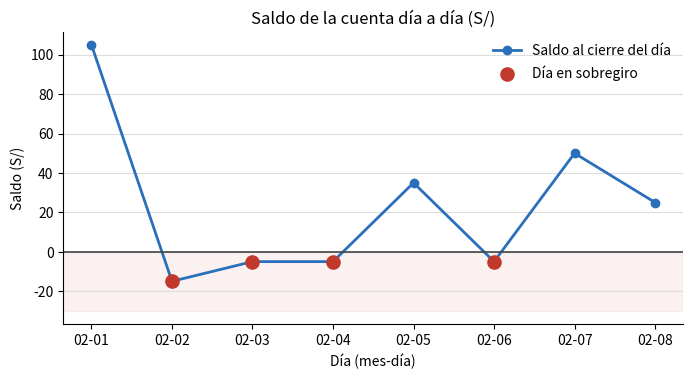

The script that saved this image:
#@title ⚙️ Setup: ejecuta esta celda y no la edites { display-mode: "form" }
# Prepara los datos de práctica y carga las funciones que revisan tus respuestas.
import copy
import math

# ======================================================================
# Datos de práctica
# ======================================================================

# ---------- Parte 1 · Diccionarios ----------
ventas_bodega = [  # (fecha, categoria, monto en soles)
    ("2026-05-11", "abarrotes", 24.90),
    ("2026-05-11", "lácteos", 12.80),
    ("2026-05-11", "snacks", 2.20),
    ("2026-05-12", "bebidas", 7.50),
    ("2026-05-12", "abarrotes", 18.35),
    ("2026-05-12", "lácteos", 9.60),
    ("2026-05-13", "limpieza", 14.20),
    ("2026-05-13", "abarrotes", 7.10),
    ("2026-05-13", "snacks", 1.10),
    ("2026-05-14", "lácteos", 15.45),
    ("2026-05-14", "bebidas", 5.00),
    ("2026-05-14", "snacks", 3.50),
    ("2026-05-14", "limpieza", 8.90),
    ("2026-05-15", "abarrotes", 31.60),
    ("2026-05-15", "bebidas", 6.30),
]

movimientos_junio = [  # (fecha, concepto, monto): + ingreso, - egreso, 0 ajuste
    ("2026-06-01", "sueldo", 1500.00),
    ("2026-06-02", "alquiler", -600.00),
    ("2026-06-03", "mercado", -85.40),
    ("2026-06-04", "ajuste", 0.0),
    ("2026-06-06", "yape", 120.00),
    ("2026-06-07", "mercado", -62.30),
    ("2026-06-09", "transporte", -18.50),
    ("2026-06-12", "mercado", -47.15),
    ("2026-06-14", "ajuste", 0.0),
    ("2026-06-15", "transporte", -21.00),
]

compras_mes = [  # (fecha, categoria, monto) compras a proveedores
    ("2026-07-01", "abarrotes", 242.50),
    ("2026-07-01", "limpieza", 58.90),
    ("2026-07-03", "bebidas", 365.40),
    ("2026-07-04", "abarrotes", 215.75),
    ("2026-07-06", "lácteos", 89.30),
    ("2026-07-08", "limpieza", 44.10),
    ("2026-07-09", "bebidas", 98.60),
    ("2026-07-11", "abarrotes", 187.20),
    ("2026-07-12", "lácteos", 76.90),
    ("2026-07-14", "snacks", 63.15),
    ("2026-07-15", "abarrotes", 110.00),
    ("2026-07-15", "limpieza", 39.95),
]

# ---------- Parte 2 · Estado acumulativo ----------
saldo_inicial_caja = 250.0
movimientos_caja = [
    ("2026-06-01", "proveedor", -180.50),
    ("2026-06-02", "ventas del día", 95.20),
    ("2026-06-03", "ajuste", 0.0),
    ("2026-06-04", "luz", -64.30),
    ("2026-06-05", "ventas del día", 132.75),
    ("2026-06-06", "agua", -28.10),
    ("2026-06-07", "proveedor", -90.00),
    ("2026-06-08", "ventas del día", 210.40),
]

saldo_inicial_cuenta = 150.0
movimientos_cuenta = [
    ("2026-07-01", "proveedor", -90.00),
    ("2026-07-02", "ventas", 45.50),
    ("2026-07-03", "alquiler", -180.00),
    ("2026-07-04", "ajuste", 0.00),
    ("2026-07-05", "ventas", 120.00),
    ("2026-07-06", "luz", -62.30),
    ("2026-07-07", "ventas", 38.40),
    ("2026-07-08", "agua", -15.20),
]

saldo_inicial_ahorro = 500.0
movimientos_ahorro = [
    ("2026-07-01", "proveedor", -120.00),
    ("2026-07-02", "ventas", 85.50),
    ("2026-07-03", "agua", -31.20),
    ("2026-07-04", "luz", -58.90),
    ("2026-07-05", "ventas", 60.00),
    ("2026-07-06", "proveedor", -140.25),
]

saldo_inicial_agosto = 400.0
movimientos_agosto = [
    ("2026-08-01", "proveedor", -150.00),
    ("2026-08-02", "ventas", 80.00),
    ("2026-08-03", "luz", -95.50),
    ("2026-08-04", "ventas", 120.30),
    ("2026-08-05", "alquiler", -200.00),
    ("2026-08-06", "ajuste", 0.00),
    ("2026-08-07", "ventas", 99.00),
    ("2026-08-08", "agua", -44.10),
]

stock_inicial = 40      # unidades de aceite de 1 L
stock_minimo = 15
kardex = [  # (fecha, tipo, cantidad)
    ("2026-09-01", "salida", 12),
    ("2026-09-02", "salida", 9),
    ("2026-09-03", "salida", 7),
    ("2026-09-04", "salida", 4),
    ("2026-09-05", "entrada", 20),
    ("2026-09-06", "salida", 15),
    ("2026-09-07", "salida", 3),
    ("2026-09-08", "entrada", 30),
    ("2026-09-09", "salida", 15),
    ("2026-09-10", "salida", 15),
]

# ---------- Parte 3 · Tuplas y key ----------
lista_prueba = [
    ("2026-05-01", 30.0), ("2026-04-20", 90.0), ("2026-05-01", 25.0),
    ("2026-04-27", 15.5), ("2026-05-09", 12.0), ("2026-04-20", 40.0),
]

movimientos_abril = [
    ("2026-04-01", "mercado", -45.20),
    ("2026-04-03", "yape", 230.00),
    ("2026-04-06", "sueldo", 1800.00),
    ("2026-04-08", "alquiler", -650.00),
    ("2026-04-10", "transporte", -58.00),
    ("2026-04-13", "luz", -96.40),
    ("2026-04-17", "yape", 415.50),
    ("2026-04-19", "internet", -79.90),
    ("2026-04-22", "ajuste", 0.00),
    ("2026-04-25", "mercado", -188.75),
]

fechas_semana = ["2026-10-05", "2026-10-06", "2026-10-07", "2026-10-08", "2026-10-09", "2026-10-10", "2026-10-11"]
ventas_dia = [412.50, 388.00, 455.20, 455.20, 301.75, 520.60, 520.60]
clientes_dia = [96, 90, 101, 88, 70, 115, 104]

locales = ["Centro", "Mercado", "Paradero"]
meses = ["enero", "febrero", "marzo", "abril", "mayo", "junio"]
ventas_mensuales = [  # filas: locales; columnas: meses
    [4200, 3980, 4510, 4510, 4105, 3890],
    [5120, 4870, 5340, 5010, 5490, 5230],
    [2890, 3150, 2760, 3320, 3040, 3320],
]

# ---------- Reto final y nivel pro ----------
saldo_inicial = 300.0
movimientos = [
    ("2026-10-01", "ventas", 180.50),
    ("2026-10-02", "proveedor", -220.30),
    ("2026-10-03", "luz", -85.60),
    ("2026-10-04", "proveedor", -350.00),
    ("2026-10-05", "ajuste", 0.00),
    ("2026-10-06", "ventas", 240.00),
    ("2026-10-07", "transporte", -32.50),
    ("2026-10-08", "alquiler", -350.00),
    ("2026-10-09", "yape", 95.75),
    ("2026-10-10", "ventas", 210.40),
    ("2026-10-11", "ventas", 150.25),
    ("2026-10-12", "internet", -69.90),
    ("2026-10-13", "proveedor", -60.20),
    ("2026-10-14", "yape", 120.00),
    ("2026-10-15", "agua", -28.60),
    ("2026-10-16", "proveedor", -41.15),
]

# Copia privada: los verificadores no dependen de lo que cambies arriba.
_D = copy.deepcopy({k: globals()[k] for k in [
    "ventas_bodega", "movimientos_junio", "compras_mes",
    "saldo_inicial_caja", "movimientos_caja", "saldo_inicial_cuenta", "movimientos_cuenta",
    "saldo_inicial_ahorro", "movimientos_ahorro", "saldo_inicial_agosto", "movimientos_agosto",
    "stock_inicial", "stock_minimo", "kardex",
    "lista_prueba", "movimientos_abril", "fechas_semana", "ventas_dia", "clientes_dia",
    "locales", "meses", "ventas_mensuales", "saldo_inicial", "movimientos",
]})

# ======================================================================
# Herramientas de verificación
# ======================================================================
_FALTA = object()


def _igual(a, b, tol=0.0051):
    """Compara exigiendo el mismo tipo en None/bool/str y tolerancia en decimales."""
    if b is None or isinstance(b, bool):
        return type(a) is type(b) and a == b
    if isinstance(b, (int, float)):
        return isinstance(a, (int, float)) and not isinstance(a, bool) and abs(a - b) <= tol
    if isinstance(b, (list, tuple)):
        return (type(a) is type(b) and len(a) == len(b)
                and all(_igual(x, y, tol) for x, y in zip(a, b)))
    if isinstance(b, dict):
        return isinstance(a, dict) and set(a) == set(b) and all(_igual(a[k], b[k], tol) for k in b)
    return type(a) is type(b) and a == b


def _redondeado(valor):
    """True si ningún decimal de `valor` tiene más de 2 cifras."""
    if isinstance(valor, float):
        return round(valor, 2) == valor
    if isinstance(valor, dict):
        return all(_redondeado(v) for v in valor.values())
    if isinstance(valor, (list, tuple)):
        return all(_redondeado(v) for v in valor)
    return True


def _corto(valor, n=70):
    texto = repr(valor)
    return texto if len(texto) <= n else texto[:n] + "…"


def _saldos(inicial, movs):
    """Saldo después de cada movimiento."""
    resultado = []
    for i in range(len(movs)):
        resultado.append(inicial + math.fsum(m[2] for m in movs[:i + 1]))
    return resultado


class _Revision:
    def __init__(self, titulo):
        self.titulo = titulo
        self.errores = 0
        print(f"── {titulo} ──")

    def ok(self, msg):
        print(f"✅ {msg}")

    def mal(self, msg):
        self.errores += 1
        print(f"❌ {msg}")

    def var(self, nombre, tipo=None):
        valor = globals().get(nombre, _FALTA)
        if valor is _FALTA:
            self.mal(f"No encuentro `{nombre}`. ¿Ejecutaste tu celda? ¿Escribiste bien el nombre?")
            return _FALTA
        if tipo is not None and type(valor) is not tipo:
            self.mal(f"`{nombre}` es de tipo {type(valor).__name__} y se esperaba {tipo.__name__}.")
            return _FALTA
        return valor

    def valor(self, nombre, esperado, tipo=None, pista="revisa el cálculo", trampas=(), reglas=(),
              redondeo=False):
        """Compara sin mostrar el valor esperado. `trampas`: (valor_de_un_error_típico, mensaje).
        `reglas`: (función que detecta un error típico, mensaje)."""
        v = self.var(nombre, tipo)
        if v is _FALTA:
            return
        if _igual(v, esperado):
            if redondeo and not _redondeado(v):
                self.mal(f"`{nombre}` tiene el valor correcto, pero sin redondear: usa round(..., 2) al entregar el resultado.")
            else:
                self.ok(f"`{nombre}` es correcto.")
            return
        for regla, mensaje in reglas:
            try:
                activa = regla(v)
            except Exception:
                activa = False
            if activa:
                self.mal(f"`{nombre}`: {mensaje}")
                return
        for trampa, mensaje in trampas:
            if _igual(v, trampa):
                self.mal(f"`{nombre}` vale {_corto(v)}: {mensaje}")
                return
        self.mal(f"`{nombre}` vale {_corto(v)}; {pista}.")

    def prediccion(self, nombre, esperado):
        v = self.var(nombre)
        if v is _FALTA:
            return
        normal = v.strip().lower() if isinstance(v, str) else v
        objetivo = esperado.strip().lower() if isinstance(esperado, str) else esperado
        if _igual(normal, objetivo, tol=1e-9):
            self.ok(f"`{nombre}` es correcto.")
        else:
            self.mal(f"`{nombre}` no es correcto. Razónalo otra vez y luego compruébalo ejecutando la expresión en una celda nueva.")

    def fin(self):
        if self.errores == 0:
            print(f"🎉 ¡{self.titulo} superado!")
        else:
            cuantos = "el punto marcado" if self.errores == 1 else f"los {self.errores} puntos marcados"
            print(f"🔁 Corrige {cuantos} con ❌ y vuelve a verificar.")


def _sin_cambios(r, nombre):
    if globals().get(nombre) != _D[nombre]:
        r.mal(f"`{nombre}` cambió. No debes modificar los datos originales: vuelve a ejecutar el setup y revisa tu código.")


def _por_clave(registros, i_clave, valor):
    """Diccionario clave -> lista de valores, en orden de aparición."""
    grupos = {}
    for reg in registros:
        grupos.setdefault(reg[i_clave], []).append(valor(reg))
    return grupos


# ---------------------------- Parte 1 ----------------------------
def check_ejercicio_1():
    r = _Revision("Ejercicio 1 · Parte A")
    grupos = _por_clave(_D["ventas_bodega"], 1, lambda v: v[2])
    esperado = {c: len(ms) for c, ms in grupos.items()}
    r.valor("conteo_por_categoria", esperado, dict, "cada venta suma 1 a su categoría",
            reglas=[(lambda d: any(type(x) is not int for x in d.values()),
                     "hay valores con decimales: eso es un total en soles, no un conteo. Suma 1 por venta, no el monto.")],
            trampas=[({c: n - 1 for c, n in esperado.items()},
                      "a cada categoría le falta 1. ¿Inicializaste en 0 dentro del `else`? La primera venta también cuenta.")])
    _sin_cambios(r, "ventas_bodega")
    r.fin()

    r = _Revision("Ejercicio 1 · Parte B")
    r.prediccion("pred_in_cero", "azúcar" in {"azúcar": 0})
    r.prediccion("pred_in_valor", 12 in {"arroz": 12})
    try:
        {"arroz": 12}["Arroz"]
        error = "ninguno"
    except Exception as e:
        error = type(e).__name__
    r.prediccion("pred_error", error)
    r.fin()


def check_ejercicio_2():
    r = _Revision("Ejercicio 2 · Parte A")
    grupos = _por_clave(_D["ventas_bodega"], 1, lambda v: v[2])
    esperado = {c: round(math.fsum(ms), 2) for c, ms in grupos.items()}
    sin_primero = {c: round(math.fsum(ms[1:]), 2) for c, ms in grupos.items()}
    r.valor("total_por_categoria", esperado, dict, "suma todos los montos de cada categoría",
            trampas=[(sin_primero, "a cada categoría le falta su primer monto: ¿la inicializaste en 0 en vez de acumular desde la primera venta?")],
            redondeo=True)
    _sin_cambios(r, "ventas_bodega")
    r.fin()

    r = _Revision("Ejercicio 2 · Parte B")
    r.prediccion("pred_igual", 0.1 + 0.2 == 0.3)
    r.prediccion("pred_redondeado", round(0.1 + 0.2, 2) == 0.3)
    try:
        {"lunes": 120.0}.get("martes") + 50
        error = "ninguno"
    except Exception as e:
        error = type(e).__name__
    r.prediccion("pred_error_get", error)
    r.fin()


def check_ejercicio_3():
    r = _Revision("Ejercicio 3")
    movs = _D["movimientos_junio"]
    grupos = _por_clave([m for m in movs if m[2] < 0], 1, lambda m: -m[2])
    esperado = {c: round(math.fsum(ms), 2) for c, ms in grupos.items()}
    ingresos = {m[1] for m in movs if m[2] > 0}
    ceros = {m[1] for m in movs if m[2] == 0}
    r.valor("egresos_por_concepto", esperado, dict, "suma, en positivo, los egresos de cada concepto",
            reglas=[(lambda g: bool(ingresos & set(g)),
                     "tiene conceptos de ingresos: el filtro `monto != 0` deja pasar los ingresos. Solo cuentan los montos negativos."),
                    (lambda g: bool(ceros & set(g)),
                     "tiene un concepto que solo tuvo montos 0: aquí sí hay que filtrarlo, o crea una clave que no debería existir."),
                    (lambda g: any(x < 0 for x in g.values()),
                     "hay gastos negativos: guárdalos en positivo (suma `-monto`).")],
            redondeo=True)
    _sin_cambios(r, "movimientos_junio")
    r.fin()


def check_ejercicio_4():
    r = _Revision("Ejercicio 4")
    grupos = _por_clave(_D["compras_mes"], 1, lambda m: m[2])
    totales = {c: math.fsum(ms) for c, ms in grupos.items()}
    r.valor("compras_total", {c: round(t, 2) for c, t in totales.items()}, dict,
            "suma los montos de cada categoría", redondeo=True,
            trampas=[({c: round(math.fsum(ms[1:]), 2) for c, ms in grupos.items()},
                      "a cada categoría le falta su primera compra.")])
    r.valor("compras_cantidad", {c: len(ms) for c, ms in grupos.items()}, dict,
            "cuenta 1 por compra (no sumes el monto)")
    r.valor("compras_promedio", {c: round(totales[c] / len(ms), 2) for c, ms in grupos.items()}, dict,
            "promedio = total / cantidad de la categoría", redondeo=True)
    mayor_suelta = sorted(_D["compras_mes"], key=lambda m: -m[2])[0][1]
    r.valor("categoria_mas_compras", sorted(totales, key=lambda c: -totales[c])[0], str,
            "debería ser la categoría con mayor TOTAL",
            trampas=[(mayor_suelta, "es la categoría de la compra suelta más grande; compara los TOTALES por categoría."),
                     (sorted(totales, key=lambda c: totales[c])[0], "es la categoría con MENOR total: revisa la comparación.")])
    _sin_cambios(r, "compras_mes")
    r.fin()


# ---------------------------- Parte 2 ----------------------------
def check_ejercicio_5():
    r = _Revision("Ejercicio 5")
    movs = _D["movimientos_caja"]
    saldos = _saldos(_D["saldo_inicial_caja"], movs)
    r.valor("saldos_caja", [round(s, 2) for s in saldos], list, "cada saldo es el anterior más el monto del día",
            reglas=[(lambda v: len(v) != len(movs),
                     f"debe tener un saldo por movimiento ({len(movs)}). ¿Saltaste el monto 0? Sumar 0 no cambia el saldo, pero ese día existe.")],
            trampas=[([round(s, 2) for s in _saldos(0, movs)],
                      "¿arrancaste el saldo en 0? Debe arrancar en `saldo_inicial_caja`.")],
            redondeo=True)
    r.valor("saldo_cierre", round(saldos[-1], 2), float, "debería ser el último saldo",
            trampas=[(round(saldos[-1] - _D["saldo_inicial_caja"], 2), "falta el saldo inicial.")], redondeo=True)
    _sin_cambios(r, "movimientos_caja")
    r.fin()


def check_ejercicio_6():
    r = _Revision("Ejercicio 6")
    movs = _D["movimientos_cuenta"]
    saldos = _saldos(_D["saldo_inicial_cuenta"], movs)
    rojos = [m[0] for m, s in zip(movs, saldos) if s < 0]
    anteriores = [_D["saldo_inicial_cuenta"]] + saldos[:-1]
    desde_cero = [m[0] for m, s in zip(movs, _saldos(0, movs)) if s < 0]
    r.valor("primer_rojo", rojos[0], str, "debería ser la fecha del primer saldo menor que 0",
            trampas=[(rojos[-1], "es el ÚLTIMO día en rojo: ¿te falta el `break`?"),
                     (desde_cero[0], "¿arrancaste el saldo en 0 en vez de en `saldo_inicial_cuenta`?")])
    r.valor("dias_en_rojo", rojos, list, "deberían ser todas las fechas con saldo menor que 0, en orden",
            trampas=[([m[0] for m, s in zip(movs, saldos) if s < 0 and m[2] != 0],
                      "falta un día: ¿un `continue` con el monto 0 se saltó el chequeo? Ese día el saldo seguía en rojo.")])
    r.valor("entradas_en_rojo", sum(1 for a, s in zip(anteriores, saldos) if a >= 0 > s), int,
            "cuenta las veces que el saldo PASA de >= 0 a < 0",
            trampas=[(len(rojos), "eso es la cantidad de días en rojo, no de entradas: compara con el saldo anterior.")])
    ahorro = [m[0] for m, s in zip(_D["movimientos_ahorro"], _saldos(_D["saldo_inicial_ahorro"], _D["movimientos_ahorro"])) if s < 0]
    r.valor("primer_rojo_ahorro", ahorro[0] if ahorro else None, None,
            "esta cuenta nunca queda en rojo: debe quedar en `None` (no en 0, \"\" ni una fecha)")
    _sin_cambios(r, "movimientos_cuenta")
    _sin_cambios(r, "movimientos_ahorro")
    r.fin()


def check_ejercicio_7():
    r = _Revision("Ejercicio 7 · Parte A")
    movs = _D["movimientos_agosto"]
    saldos = _saldos(_D["saldo_inicial_agosto"], movs)
    minimo = sorted(saldos)[0]
    fechas_min = [m[0] for m, s in zip(movs, saldos) if s == minimo]
    r.valor("saldo_minimo", round(minimo, 2), None, "debería ser el menor saldo tras un movimiento",
            trampas=[(0, "todos los saldos son positivos, así que el 0 inicial «gana» y nunca se reemplaza. Usa `None` como centinela.")],
            redondeo=True)
    r.valor("fecha_saldo_minimo", fechas_min[0], None, "debería ser la fecha del saldo mínimo",
            trampas=[(None, "nunca se actualizó: con el mínimo inicializado en 0 ningún saldo lo supera. Usa `None` como centinela."),
                     (fechas_min[-1], "hay un empate y te quedaste con el último: usa `<` (no `<=`) para conservar el primero.")])
    _sin_cambios(r, "movimientos_agosto")
    r.fin()

    r = _Revision("Ejercicio 7 · Parte B")
    precios = [("Proveedor A", 12.5), ("Proveedor B", 11.9), ("Proveedor C", 11.9), ("Proveedor D", 13.0)]
    for nombre, estricto in (("pred_con_menor", True), ("pred_con_menor_igual", False)):
        mejor = None
        for p in precios:
            if mejor is None or (p[1] < mejor[1] if estricto else p[1] <= mejor[1]):
                mejor = p
        r.prediccion(nombre, mejor[0])
    r.fin()


def check_ejercicio_8():
    r = _Revision("Ejercicio 8")
    minimo = _D["stock_minimo"]
    stocks = [_D["stock_inicial"]]
    for _, tipo, cant in _D["kardex"]:
        stocks.append(stocks[-1] + (cant if tipo == "entrada" else -cant))
    despues = stocks[1:]
    fechas = [m[0] for m in _D["kardex"]]
    r.valor("stock_final", stocks[-1], int, "las entradas suman y las salidas restan, desde `stock_inicial`")
    r.valor("fechas_bajo_minimo", [f for f, s in zip(fechas, despues) if s < minimo], list,
            "compara el stock DESPUÉS de cada movimiento con `stock_minimo`")
    recuperacion = [f for f, a, s in zip(fechas, stocks, despues) if a < minimo < s]
    r.valor("fecha_recuperacion", recuperacion[0] if recuperacion else None, None,
            "es la primera vez que el stock pasa de estar bajo el mínimo a superarlo",
            trampas=[([f for f, s in zip(fechas, despues) if s > minimo][0],
                      "ese día el stock supera el mínimo, pero no venía de estar bajo: necesitas el stock anterior.")])
    salidas = [m for m in _D["kardex"] if m[1] == "salida"]
    tope = sorted(m[2] for m in salidas)[-1]
    empatadas = [m for m in salidas if m[2] == tope]
    r.valor("mayor_salida", empatadas[0], tuple, "debería ser la tupla completa de la mayor salida",
            trampas=[(sorted(_D["kardex"], key=lambda m: m[2])[-1], "es una ENTRADA: busca solo entre las salidas."),
                     (empatadas[-1], "hay un empate y te quedaste con la última: usa `>` (no `>=`).")])
    _sin_cambios(r, "kardex")
    r.fin()


# ---------------------------- Parte 3 ----------------------------
def check_ejercicio_9():
    r = _Revision("Ejercicio 9")
    r.prediccion("pred_a", ("2026-11-03", 10) < ("2026-11-03", 9))
    r.prediccion("pred_b", ("b", 1) < ("a", 99))
    r.prediccion("pred_c", (1, 500) < (1, 1000))
    r.prediccion("pred_d", ("2026-10-5", 0) < ("2026-10-15", 0))
    r.prediccion("pred_e", "100" < "25")
    r.prediccion("pred_f", (7, 3) < (7, 3, 0))
    r.prediccion("pred_min", min(_D["lista_prueba"]))
    r.fin()


def check_ejercicio_10():
    r = _Revision("Ejercicio 10")
    movs = _D["movimientos_abril"]
    por_monto = sorted(movs, key=lambda m: m[2])
    egresos = [m for m in por_monto if m[2] < 0]
    r.valor("mayor_ingreso", por_monto[-1], tuple, "debería ser el movimiento con el monto más alto",
            trampas=[(max(movs), "es el movimiento más RECIENTE: `max` sin `key` compara por la fecha.")])
    r.valor("mayor_egreso_abril", por_monto[0], tuple, "debería ser el movimiento con el monto más bajo",
            trampas=[(min(movs), "es el movimiento más ANTIGUO: `min` sin `key` compara por la fecha.")])
    solo_egresos = [m for m in movs if m[2] < 0]
    r.valor("top3_egresos", egresos[:3], list, "deberían ser los 3 egresos más grandes, del más negativo al menos negativo",
            trampas=[(sorted(solo_egresos, reverse=True)[:3], "están ordenados por FECHA: `sorted` sin `key` compara la tupla completa."),
                     (sorted(solo_egresos, key=lambda m: m[2], reverse=True)[:3],
                      "con `reverse=True` los negativos quedan al revés: primero el egreso más pequeño.")])
    _sin_cambios(r, "movimientos_abril")
    r.fin()


def check_ejercicio_11():
    r = _Revision("Ejercicio 11")
    f, v, c = _D["fechas_semana"], _D["ventas_dia"], _D["clientes_dia"]
    registros = [(i + 1, f[i], v[i], c[i]) for i in range(len(f))]
    ranking = sorted(registros, key=lambda t: (-t[2], t[3]))
    r.valor("venta_por_fecha", {f[i]: v[i] for i in range(len(f))}, dict, "cada fecha debería apuntar a su venta")
    r.valor("ranking", ranking, list, "ordena por venta de mayor a menor y, si empatan, menos clientes primero",
            reglas=[(lambda x: sorted(t[0] for t in x) == list(range(len(f))),
                     "los números de día empiezan en 0: usa `enumerate(..., start=1)`.")],
            trampas=[(sorted(registros, key=lambda t: -t[2]), "falta el desempate: si la venta empata, va primero el de menos clientes."),
                     (sorted(registros, key=lambda t: (-t[2], -t[3])), "el desempate está invertido: menos clientes va primero.")])
    r.valor("dia_ganador", ranking[0][0], int, "debería ser el número de día (1 a 7) del primer lugar",
            trampas=[(ranking[1][0], "¿aplicaste el desempate por clientes? ¿empezaste a contar en 1?")])
    r.valor("fecha_ganadora", ranking[0][1], str, "debería ser la fecha del primer lugar del ranking")
    for nombre in ("fechas_semana", "ventas_dia", "clientes_dia"):
        _sin_cambios(r, nombre)
    r.fin()


def check_ejercicio_12():
    r = _Revision("Ejercicio 12")
    tabla = _D["ventas_mensuales"]
    totales = {loc: sum(fila) for loc, fila in zip(_D["locales"], tabla)}
    primero, ultimo, base_cero = {}, {}, {}
    for loc, fila in zip(_D["locales"], tabla):
        posiciones = [j for j in range(len(fila)) if fila[j] == sorted(fila)[-1]]
        primero[loc] = posiciones[0] + 1
        ultimo[loc] = posiciones[-1] + 1
        base_cero[loc] = posiciones[0]
    r.valor("total_por_local", totales, dict, "cada local debería apuntar a la suma de su fila")
    r.valor("mejor_mes_por_local", primero, dict, "cada local debería apuntar al número de mes (1 a 6) de su mayor venta",
            trampas=[(ultimo, "en los empates te quedaste con el último mes: usa `>` (no `>=`), o `.index()`, que da el primero."),
                     (base_cero, "los meses van del 1 al 6: a la posición súmale 1.")])
    r.valor("local_top", sorted(totales, key=lambda k: -totales[k])[0], str, "debería ser el local con mayor venta total")
    _sin_cambios(r, "ventas_mensuales")
    r.fin()


# ------------------------- Reto y nivel pro -------------------------
def _reto_esperado():
    si, movs = _D["saldo_inicial"], _D["movimientos"]
    saldos = _saldos(si, movs)
    anteriores = [si] + saldos[:-1]
    grupos = _por_clave([m for m in movs if m[2] < 0], 1, lambda m: -m[2])
    gasto = {c: round(math.fsum(ms), 2) for c, ms in grupos.items()}
    return movs, saldos, anteriores, gasto


def check_reto(parte="A"):
    r = _Revision(f"Reto final · Parte {parte}")
    si = _D["saldo_inicial"]
    movs, saldos, anteriores, gasto = _reto_esperado()
    montos = [m[2] for m in movs]
    r.valor("saldo_final", round(saldos[-1], 2), float, "debería ser el saldo inicial más todos los montos",
            trampas=[(round(math.fsum(montos), 2), "falta el saldo inicial: el saldo arranca en `saldo_inicial`, no en 0.")],
            redondeo=True)
    r.valor("n_ingresos", sum(1 for x in montos if x > 0), int, "cuenta solo los montos mayores que 0",
            trampas=[(sum(1 for x in montos if x >= 0), "¿contaste el monto 0 como ingreso? El ajuste no es ingreso ni egreso.")])
    r.valor("n_egresos", sum(1 for x in montos if x < 0), int, "cuenta solo los montos menores que 0",
            trampas=[(sum(1 for x in montos if x <= 0), "¿contaste el monto 0 como egreso? El ajuste no es ingreso ni egreso.")])
    ingresos_o_cero = {m[1] for m in movs if m[2] >= 0} - set(gasto)
    r.valor("gasto_por_concepto", gasto, dict, "algún total no coincide: suma, en positivo, todos los egresos de cada concepto",
            reglas=[(lambda g: bool(ingresos_o_cero & set(g)),
                     "tiene conceptos que no son egresos (ingresos o el ajuste de 0): solo cuentan los montos negativos."),
                    (lambda g: any(x < 0 for x in g.values()), "hay gastos negativos: guárdalos en positivo."),
                    (lambda g: set(g) != set(gasto), "faltan conceptos: ¿incluiste los que tienen un solo egreso?")],
            redondeo=True)
    por_monto = sorted(movs, key=lambda m: m[2])
    empatados = [m for m in movs if m[2] == por_monto[0][2]]
    r.valor("mayor_egreso", por_monto[0], tuple, "debería ser la tupla completa del movimiento con el monto más negativo",
            trampas=[(min(movs), "es el movimiento más ANTIGUO: `min(movimientos)` sin `key` compara por la fecha."),
                     (empatados[-1], "hay un empate y te quedaste con el último: usa `<` (no `<=`) para conservar el primero.")])
    rojos = [m[0] for m, s in zip(movs, saldos) if s < 0]
    r.valor("dias_sobregiro", rojos, list, "deberían ser las fechas en que el saldo, tras el movimiento, quedó por debajo de 0",
            trampas=[([m[0] for m, s in zip(movs, saldos) if s < 0 and m[2] != 0],
                      "falta un día: ¿un `continue` con el monto 0 se saltó el chequeo? Ese día la cuenta seguía en sobregiro."),
                     ([m[0] for m, s in zip(movs, _saldos(0, movs)) if s < 0],
                      "¿arrancaste el saldo en 0? Debe arrancar en `saldo_inicial`.")])
    r.valor("veces_en_sobregiro", sum(1 for a, s in zip(anteriores, saldos) if a >= 0 > s), int,
            "cuenta las veces que el saldo PASA de >= 0 a < 0",
            trampas=[(len(rojos), "eso es la cantidad de días en sobregiro, no de entradas: compara con el saldo anterior.")])
    r.valor("primer_dia_sobregiro", rojos[0] if rojos else None, None, "debería ser la primera fecha con saldo menor que 0",
            trampas=[(rojos[-1] if rojos else None, "es el ÚLTIMO día en sobregiro: ¿te falta el `break` o la condición `is None`?")])
    mayor_suelto = por_monto[0][1]
    r.valor("concepto_mas_gasto", sorted(gasto, key=lambda c: -gasto[c])[0], str,
            "debería ser el concepto con mayor gasto TOTAL",
            trampas=[] if mayor_suelto == sorted(gasto, key=lambda c: -gasto[c])[0] else
            [(mayor_suelto, "es el concepto del egreso suelto más grande; compara los TOTALES.")])
    _sin_cambios(r, "movimientos")
    r.fin()


def check_pro():
    r = _Revision("Nivel pro")
    movs, saldos, _, gasto = _reto_esperado()
    r.valor("saldo_por_fecha", {m[0]: round(s, 2) for m, s in zip(movs, saldos)}, dict,
            "cada fecha debería apuntar al saldo que quedó tras su movimiento", redondeo=True)
    ranking = sorted(gasto.items(), key=lambda kv: (-kv[1], kv[0]))
    r.valor("ranking_conceptos", ranking, list, "deberían ser tuplas (concepto, gasto) de mayor a menor gasto",
            trampas=[(ranking[::-1], "está de menor a mayor: invierte el orden (signo menos en la `key` o `reverse=True`).")])
    racha = mejor = 0
    for s in saldos:
        racha = racha + 1 if s < 0 else 0
        mejor = mejor if mejor >= racha else racha
    r.valor("racha_mas_larga", mejor, int, "cuenta la mayor cantidad de movimientos SEGUIDOS con saldo en rojo",
            trampas=[(sum(1 for s in saldos if s < 0), "eso es el total de días en rojo; la racha son días seguidos (se reinicia al salir del rojo).")])
    _sin_cambios(r, "movimientos")
    r.fin()


print("✅ Setup listo. Datos cargados y verificadores activos.")

def mostrar(nombre, valor):
    if isinstance(valor, list) and valor and isinstance(valor[0], (tuple, list)):
        print(f"{nombre} =")
        for elemento in valor:
            print("   ", elemento)
    else:
        print(f"{nombre} = {valor}")

print("🧺 Parte 1 · Diccionarios")
for nombre in ["ventas_bodega", "movimientos_junio", "compras_mes"]:
    mostrar(nombre, globals()[nombre])
print("\n💰 Parte 2 · Estado acumulativo")
for nombre in ["saldo_inicial_caja", "movimientos_caja", "saldo_inicial_cuenta", "movimientos_cuenta",
               "saldo_inicial_ahorro", "movimientos_ahorro", "saldo_inicial_agosto", "movimientos_agosto",
               "stock_inicial", "stock_minimo", "kardex"]:
    mostrar(nombre, globals()[nombre])
print("\n🔢 Parte 3 · Tuplas, key y tablas")
for nombre in ["lista_prueba", "movimientos_abril", "fechas_semana", "ventas_dia", "clientes_dia",
               "locales", "meses", "ventas_mensuales"]:
    mostrar(nombre, globals()[nombre])
print("\n🏋️ Reto final")
for nombre in ["saldo_inicial", "movimientos"]:
    mostrar(nombre, globals()[nombre])

# 🔮 Predice antes de ejecutar: ¿con cuánto termina "lácteos"? ¿En qué vuelta nace "bebidas"?
# Mi predicción:

pedidos_ej = [("lácteos", 8.50), ("abarrotes", 23.00), ("lácteos", 6.50), ("bebidas", 4.00), ("lácteos", 9.00)]

conteo_ej = {}
print(f"{'vuelta':<7}| {'elemento':<22}| {'conteo':<44}| evento")
for vuelta, (categoria, monto) in enumerate(pedidos_ej, start=1):
    if categoria in conteo_ej:
        conteo_ej[categoria] += 1
        evento = "ya existía → acumula"
    else:
        conteo_ej[categoria] = 1
        evento = "NACE la clave → empieza en 1"
    print(f"{vuelta:<7}| {str((categoria, monto)):<22}| {str(conteo_ej):<44}| {evento}")

try:
    print(conteo_ej["snacks"])
except KeyError as error:
    print("\nKeyError: la clave", error, "nunca nació")

# Tu código aquí

# ✅ Verificar
check_ejercicio_1()

# 🔮 Predice antes de ejecutar: ¿el total de "snacks" sale exacto (6.8) o con restos?
# Mi predicción:
import math

ventas_ej = [("lácteos", 12.80), ("snacks", 2.20), ("lácteos", 9.60), ("snacks", 1.10), ("lácteos", 15.45), ("snacks", 3.50)]

totales_ej = {}
for categoria, monto in ventas_ej:
    totales_ej[categoria] = totales_ej.get(categoria, 0) + monto
    print(f"{categoria:<8} + {monto:>6.2f} → {totales_ej}")

print("\nsin redondear:", totales_ej)
print("¿snacks == 6.8?", totales_ej["snacks"] == 6.8, "| ¿isclose?", math.isclose(totales_ej["snacks"], 6.8))
for categoria in totales_ej:
    totales_ej[categoria] = round(totales_ej[categoria], 2)
print("al entregar:  ", totales_ej)

# Tu código aquí

# ✅ Verificar
check_ejercicio_2()

# 🔮 Predice antes de ejecutar: ¿qué claves tendrá `con_distinto_de_cero`? ¿Y `con_menor_que_cero`?
# Mi predicción:

movs_ej = [("sueldo", 900.0), ("mercado", -40.0), ("ajuste", 0.0), ("mercado", -25.5)]

con_distinto_de_cero = {}
con_menor_que_cero = {}
for concepto, monto in movs_ej:
    if monto != 0:
        con_distinto_de_cero[concepto] = con_distinto_de_cero.get(concepto, 0) + monto
    if monto < 0:
        con_menor_que_cero[concepto] = con_menor_que_cero.get(concepto, 0) - monto   # en positivo
print(con_distinto_de_cero)
print(con_menor_que_cero)

for concepto, gasto in con_menor_que_cero.items():
    print(f"{concepto:<8} S/ {gasto:>7.2f}")

try:
    for concepto in con_menor_que_cero:
        con_menor_que_cero["nuevo"] = 1.0      # agregar claves mientras recorres
except RuntimeError as error:
    print("RuntimeError:", error)

# 🐛 Este código tiene errores. Corrígelo (puedes reescribirlo).
egresos_por_concepto = {}
for fecha, concepto, monto in movimientos_junio:
    if monto != 0:
        egresos_por_concepto[concepto] = egresos_por_concepto.get(concepto, 0) + monto

# ✅ Verificar
check_ejercicio_3()

# 🔮 Predice antes de ejecutar: ¿qué categoría queda como `mas_vendida_ej`?
# Mi predicción:

ventas_ej = [("lácteos", 8.5), ("abarrotes", 23.0), ("lácteos", 6.5), ("bebidas", 4.0), ("abarrotes", 15.0)]

total_ej, cantidad_ej = {}, {}
for categoria, monto in ventas_ej:              # UN recorrido, dos acumuladores
    total_ej[categoria] = total_ej.get(categoria, 0) + monto
    cantidad_ej[categoria] = cantidad_ej.get(categoria, 0) + 1

mas_vendida_ej = None
for categoria, total in total_ej.items():      # después: recorrer el diccionario ya armado
    promedio = total / cantidad_ej[categoria]
    print(f"{categoria:<10} total {total:>6.2f} | {cantidad_ej[categoria]} ventas | promedio {promedio:.2f}")
    if mas_vendida_ej is None or total > total_ej[mas_vendida_ej]:
        mas_vendida_ej = categoria
print("más vendida:", mas_vendida_ej)

# Tu código aquí

# ✅ Verificar
check_ejercicio_4()

# 🔮 Predice antes de ejecutar: ¿en qué vueltas dicen cosas distintas las dos columnas "¿rojo?"?
# Mi predicción:

movimientos_ej = [
    ("2026-02-01", "ventas", 45.00),
    ("2026-02-02", "proveedor", -120.00),
    ("2026-02-03", "ventas", 10.00),
    ("2026-02-04", "ajuste", 0.00),
    ("2026-02-05", "ventas", 40.00),
    ("2026-02-06", "luz", -40.00),
    ("2026-02-07", "ventas", 55.00),
    ("2026-02-08", "agua", -25.00),
]
saldo_inicial_ej = 60.0

saldo_mal = 0                   # arranca en 0 (bug)
saldo_bien = saldo_inicial_ej   # arranca en el valor inicial
print(f"{'vuelta':<7}| {'monto':>8} | {'saldo_mal':>9} | {'saldo_bien':>10} | ¿rojo (mal)? | ¿rojo (bien)?")
for vuelta, (fecha, concepto, monto) in enumerate(movimientos_ej, start=1):
    saldo_mal += monto
    saldo_bien += monto
    print(f"{vuelta:<7}| {monto:>8.2f} | {saldo_mal:>9.2f} | {saldo_bien:>10.2f} | {str(saldo_mal < 0):<12} | {saldo_bien < 0}")

print("\nsaldo final (mal + inicial):", saldo_mal + saldo_inicial_ej, "| saldo final (bien):", saldo_bien)

import matplotlib.pyplot as plt

movimientos_ej = [
    ("2026-02-01", "ventas", 45.00),
    ("2026-02-02", "proveedor", -120.00),
    ("2026-02-03", "ventas", 10.00),
    ("2026-02-04", "ajuste", 0.00),
    ("2026-02-05", "ventas", 40.00),
    ("2026-02-06", "luz", -40.00),
    ("2026-02-07", "ventas", 55.00),
    ("2026-02-08", "agua", -25.00),
]
saldo_inicial_ej = 60.0

dias_ej, saldos_ej, dias_rojos_ej, saldos_rojos_ej = [], [], [], []
saldo = saldo_inicial_ej
for fecha, concepto, monto in movimientos_ej:
    saldo += monto
    dias_ej.append(fecha[5:])                  # "02-01"
    saldos_ej.append(saldo)
    if saldo < 0:
        dias_rojos_ej.append(fecha[5:])
        saldos_rojos_ej.append(saldo)

fig, ax = plt.subplots(figsize=(8, 3.8))
ax.axhspan(min(saldos_ej) - 15, 0, color="#c0392b", alpha=0.07)       # zona en rojo
ax.plot(dias_ej, saldos_ej, color="#2a6fbb", linewidth=2, marker="o", markersize=6, label="Saldo al cierre del día")
ax.scatter(dias_rojos_ej, saldos_rojos_ej, color="#c0392b", s=90, zorder=3, label="Día en sobregiro")
ax.axhline(0, color="#444444", linewidth=1.2)                          # línea del 0
ax.set_title("Saldo de la cuenta día a día (S/)")
ax.set_xlabel("Día (mes-día)")
ax.set_ylabel("Saldo (S/)")
ax.grid(axis="y", color="#dddddd", linewidth=0.8)
ax.legend(frameon=False, loc="upper right")
for lado in ("top", "right"):
    ax.spines[lado].set_visible(False)
plt.show()

# Tu código aquí

# ✅ Verificar
check_ejercicio_5()

# 🔮 Predice antes de ejecutar: ¿cuántos días en rojo hay? ¿Cuántas veces ENTRA la cuenta en rojo?
# Mi predicción:

movimientos_ej = [
    ("2026-02-01", "ventas", 45.00),
    ("2026-02-02", "proveedor", -120.00),
    ("2026-02-03", "ventas", 10.00),
    ("2026-02-04", "ajuste", 0.00),
    ("2026-02-05", "ventas", 40.00),
    ("2026-02-06", "luz", -40.00),
    ("2026-02-07", "ventas", 55.00),
    ("2026-02-08", "agua", -25.00),
]
saldo_inicial_ej = 60.0

saldo = saldo_inicial_ej
saldo_anterior = saldo
entradas_ej = 0
print(f"{'vuelta':<7}| {'fecha':<11}| {'monto':>8} | {'anterior → nuevo':<19}| evento")
for vuelta, (fecha, concepto, monto) in enumerate(movimientos_ej, start=1):
    saldo += monto
    if saldo_anterior >= 0 and saldo < 0:
        evento = "ENTRA en rojo"
        entradas_ej += 1
    elif saldo_anterior < 0 and saldo >= 0:
        evento = "SALE del rojo"
    elif saldo < 0:
        evento = "sigue en rojo"
    else:
        evento = "-"
    print(f"{vuelta:<7}| {fecha:<11}| {monto:>8.2f} | {saldo_anterior:>7.2f} → {saldo:>7.2f} | {evento}")
    saldo_anterior = saldo          # se actualiza AL FINAL de la vuelta
print("\nentradas en rojo:", entradas_ej)

# 🔮 Predice antes de ejecutar: ¿cuántos días en rojo cuenta cada versión?
# Mi predicción:

movimientos_ej = [
    ("2026-02-01", "ventas", 45.00),
    ("2026-02-02", "proveedor", -120.00),
    ("2026-02-03", "ventas", 10.00),
    ("2026-02-04", "ajuste", 0.00),
    ("2026-02-05", "ventas", 40.00),
    ("2026-02-06", "luz", -40.00),
    ("2026-02-07", "ventas", 55.00),
    ("2026-02-08", "agua", -25.00),
]
saldo_inicial_ej = 60.0

for version in ("con continue antes del chequeo", "sin continue (correcta)"):
    saldo = saldo_inicial_ej
    dias_rojo_ej = []
    for fecha, concepto, monto in movimientos_ej:
        if version.startswith("con") and monto == 0:
            continue                          # se salta TODO lo de abajo en esta vuelta
        saldo += monto
        if saldo < 0:
            dias_rojo_ej.append(fecha)
    print(f"{version:<31} → {dias_rojo_ej}")

# Tu código aquí

# ✅ Verificar
check_ejercicio_6()

# 🔮 Predice antes de ejecutar: ¿qué imprime cada versión en cada lista?
# Mi predicción:

listas_ej = {
    "con egresos": [("2026-04-01", 120.0), ("2026-04-02", -35.0), ("2026-04-03", -80.0)],
    "solo ventas": [("2026-04-01", 38.5), ("2026-04-02", 52.0), ("2026-04-03", 29.9)],
}

for nombre, registros in listas_ej.items():
    menor_cero = 0                           # centinela equivocado
    menor_none, registro_none = None, None   # centinela correcto
    for registro in registros:
        if registro[1] < menor_cero:
            menor_cero = registro[1]
        if menor_none is None or registro[1] < menor_none:
            menor_none, registro_none = registro[1], registro
    print(f"{nombre:<12} | empezando en 0 → {menor_cero:<6} | empezando en None → {registro_none}")

# 🐛 Parte A: este código tiene un error típico. Corrígelo (puedes reescribirlo).
saldo = saldo_inicial_agosto
saldo_minimo = 0
fecha_saldo_minimo = None
for fecha, concepto, monto in movimientos_agosto:
    saldo += monto
    if saldo < saldo_minimo:
        saldo_minimo = saldo
        fecha_saldo_minimo = fecha

# Parte B: tus predicciones

# ✅ Verificar
check_ejercicio_7()

# Tu código aquí

# ✅ Verificar
check_ejercicio_8()

# 🔮 Predice antes de ejecutar: ¿True o False en la primera línea? ¿Qué orden sale en las dos últimas?
# Mi predicción:

a_ej = ("2026-09-10", -5)
b_ej = ("2026-09-02", -500)
for i in range(len(a_ej)):
    if a_ej[i] == b_ej[i]:
        print(f"índice {i}: {a_ej[i]!r} == {b_ej[i]!r} → empate, sigo")
    else:
        print(f"índice {i}: {a_ej[i]!r} vs {b_ej[i]!r} → decide aquí: {a_ej[i] < b_ej[i]}")
        break
print("a_ej < b_ej:", a_ej < b_ej)

print(sorted(["2026-10-01", "2026-09-15", "2026-09-02"]), "← con ceros: bien")
print(sorted(["2026-10-1", "2026-9-15", "2026-9-2"]), "← sin ceros: orden roto")

# Tu código aquí

# ✅ Verificar
check_ejercicio_9()

# 🔮 Predice antes de ejecutar: ¿qué devuelve `min` sin key? ¿Y con key?
# Mi predicción:

movs_ej = [
    ("2026-03-01", "mercado", -45.20),
    ("2026-03-06", "sueldo", 1800.00),
    ("2026-03-09", "alquiler", -650.00),
    ("2026-03-14", "yape", 230.00),
    ("2026-03-20", "luz", -96.40),
]
print("min sin key :", min(movs_ej), "← el más ANTIGUO")
print("min con key :", min(movs_ej, key=lambda m: m[2]))
print("max con key :", max(movs_ej, key=lambda m: m[2]))
print("2 egresos más grandes:", sorted(movs_ej, key=lambda m: m[2])[:2])

gasto_ej = {"abarrotes": 320.5, "lácteos": 185.0, "bebidas": 402.25}
print("clave con mayor valor:", max(gasto_ej, key=gasto_ej.get))
print("ranking:", sorted(gasto_ej.items(), key=lambda kv: kv[1], reverse=True))

# 🐛 Este código tiene errores. Corrígelo (puedes reescribirlo).
mayor_ingreso = max(movimientos_abril)
mayor_egreso_abril = min(movimientos_abril)

egresos_abril = []
for movimiento in movimientos_abril:
    if movimiento[2] < 0:
        egresos_abril.append(movimiento)
top3_egresos = sorted(egresos_abril, reverse=True)[:3]

# ✅ Verificar
check_ejercicio_10()

# 🔮 Predice antes de ejecutar: ¿cuántos pares da zip? ¿Qué día gana el ranking y por qué?
# Mi predicción:

dias_ej = ["lunes", "martes", "miércoles", "jueves"]
ventas_ej = [120.0, 210.0, 95.5, 210.0, 80.0]      # ¡una venta de más!
clientes_ej = [30, 52, 25, 41]

print(list(zip(dias_ej, ventas_ej)), "← se cortó en la más corta")
print(dict(zip(dias_ej, ventas_ej)))

registros_ej = []
for numero, (dia, venta, clientes) in enumerate(zip(dias_ej, ventas_ej, clientes_ej), start=1):
    registros_ej.append((numero, dia, venta, clientes))
for puesto, registro in enumerate(sorted(registros_ej, key=lambda r: (-r[2], r[3])), start=1):
    print(f"{puesto}.º", registro)

# Tu código aquí

# ✅ Verificar
check_ejercicio_11()

# 🔮 Predice antes de ejecutar: ¿en qué día (1 a 3) tuvo su mejor venta cada vendedor?
# Mi predicción:

vendedores_ej = ["Ana", "Luis"]
tabla_ej = [
    [120, 340, 340],     # Ana: empate entre el día 2 y el 3
    [200, 150, 310],     # Luis
]

for nombre, fila in zip(vendedores_ej, tabla_ej):
    mejor_j = 0
    for j in range(1, len(fila)):
        if fila[j] > fila[mejor_j]:
            mejor_j = j
    con_index = fila.index(max(fila))
    print(f"{nombre:<5} {fila} → mejor día {mejor_j + 1} (con .index: {con_index + 1}) | total {sum(fila)}")

# Tu código aquí

# ✅ Verificar
check_ejercicio_12()

# Tu código aquí

# ✅ Verificar
check_reto("A")

# Tu código aquí

# ✅ Verificar
check_reto("B")

# Tu código aquí

# ✅ Verificar
check_pro()
